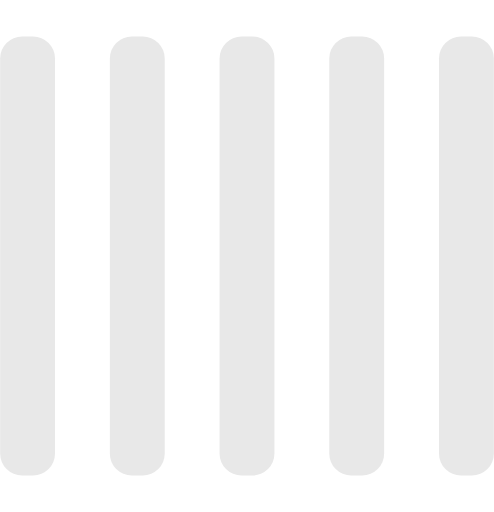
t = 0.00 s
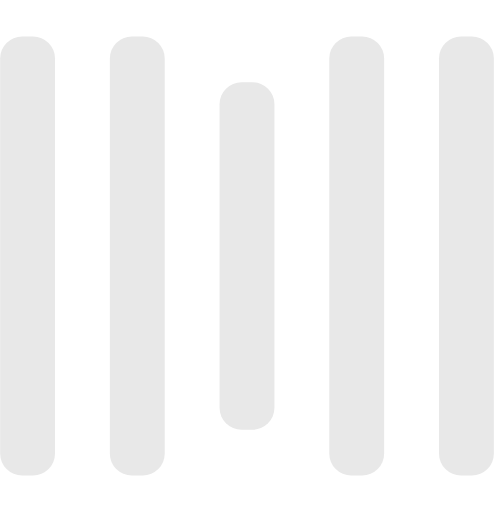
t = 0.25 s
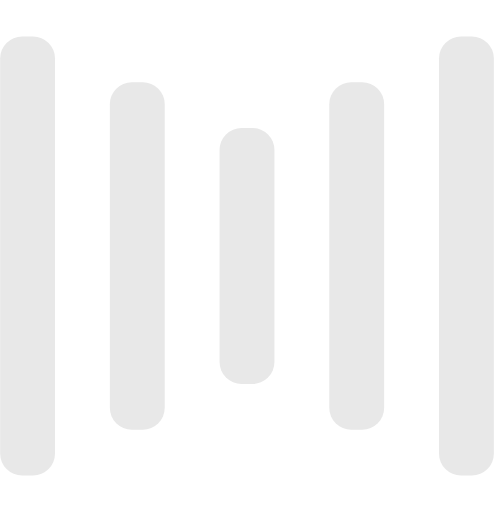
t = 0.50 s
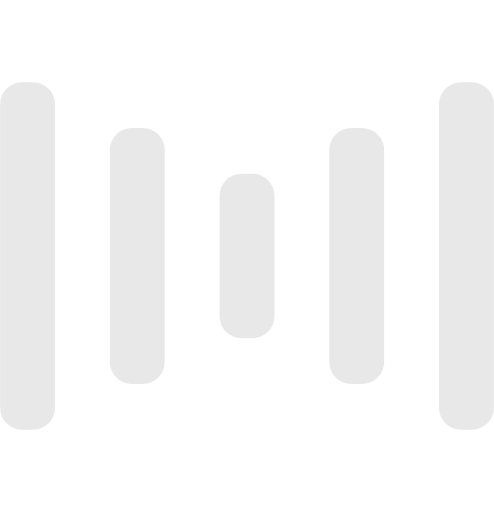
t = 0.75 s
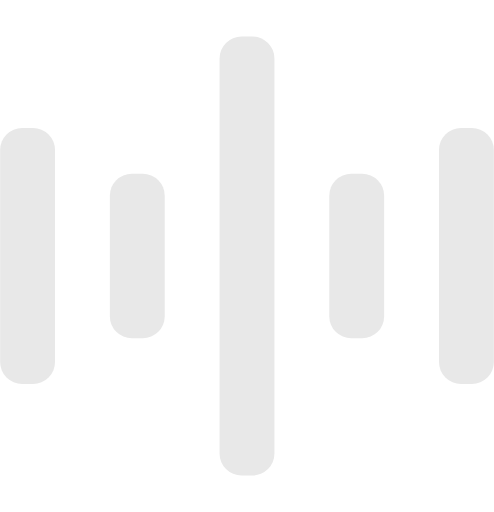
t = 1.00 s
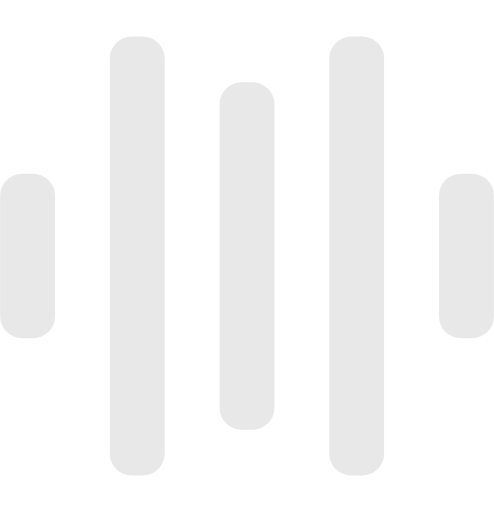
t = 1.25 s

The animated SVG that drew these frames (rendered in a browser with its animation timeline set to each time). Animation: 10 SMIL elements (animate=10); one cycle of 1.50 s, repeats indefinitely.

<svg width="135" height="140" viewBox="0 0 135 140" xmlns="http://www.w3.org/2000/svg" fill="#e8e8e8">
    <rect y="10" width="15" height="120" rx="6">
        <animate attributeName="height"
             begin="0.5s" dur="1s"
             values="120;110;100;90;80;70;60;50;40;140;120" calcMode="linear"
             repeatCount="indefinite" />
        <animate attributeName="y"
             begin="0.5s" dur="1s"
             values="10;15;20;25;30;35;40;45;50;0;10" calcMode="linear"
             repeatCount="indefinite" />
    </rect>
    <rect x="30" y="10" width="15" height="120" rx="6">
        <animate attributeName="height"
             begin="0.25s" dur="1s"
             values="120;110;100;90;80;70;60;50;40;140;120" calcMode="linear"
             repeatCount="indefinite" />
        <animate attributeName="y"
             begin="0.25s" dur="1s"
             values="10;15;20;25;30;35;40;45;50;0;10" calcMode="linear"
             repeatCount="indefinite" />
    </rect>
    <rect x="60" width="15" height="140" rx="6">
        <animate attributeName="height"
             begin="0s" dur="1s"
             values="120;110;100;90;80;70;60;50;40;140;120" calcMode="linear"
             repeatCount="indefinite" />
        <animate attributeName="y"
             begin="0s" dur="1s"
             values="10;15;20;25;30;35;40;45;50;0;10" calcMode="linear"
             repeatCount="indefinite" />
    </rect>
    <rect x="90" y="10" width="15" height="120" rx="6">
        <animate attributeName="height"
             begin="0.25s" dur="1s"
             values="120;110;100;90;80;70;60;50;40;140;120" calcMode="linear"
             repeatCount="indefinite" />
        <animate attributeName="y"
             begin="0.25s" dur="1s"
             values="10;15;20;25;30;35;40;45;50;0;10" calcMode="linear"
             repeatCount="indefinite" />
    </rect>
    <rect x="120" y="10" width="15" height="120" rx="6">
        <animate attributeName="height"
             begin="0.5s" dur="1s"
             values="120;110;100;90;80;70;60;50;40;140;120" calcMode="linear"
             repeatCount="indefinite" />
        <animate attributeName="y"
             begin="0.5s" dur="1s"
             values="10;15;20;25;30;35;40;45;50;0;10" calcMode="linear"
             repeatCount="indefinite" />
    </rect>
</svg>
